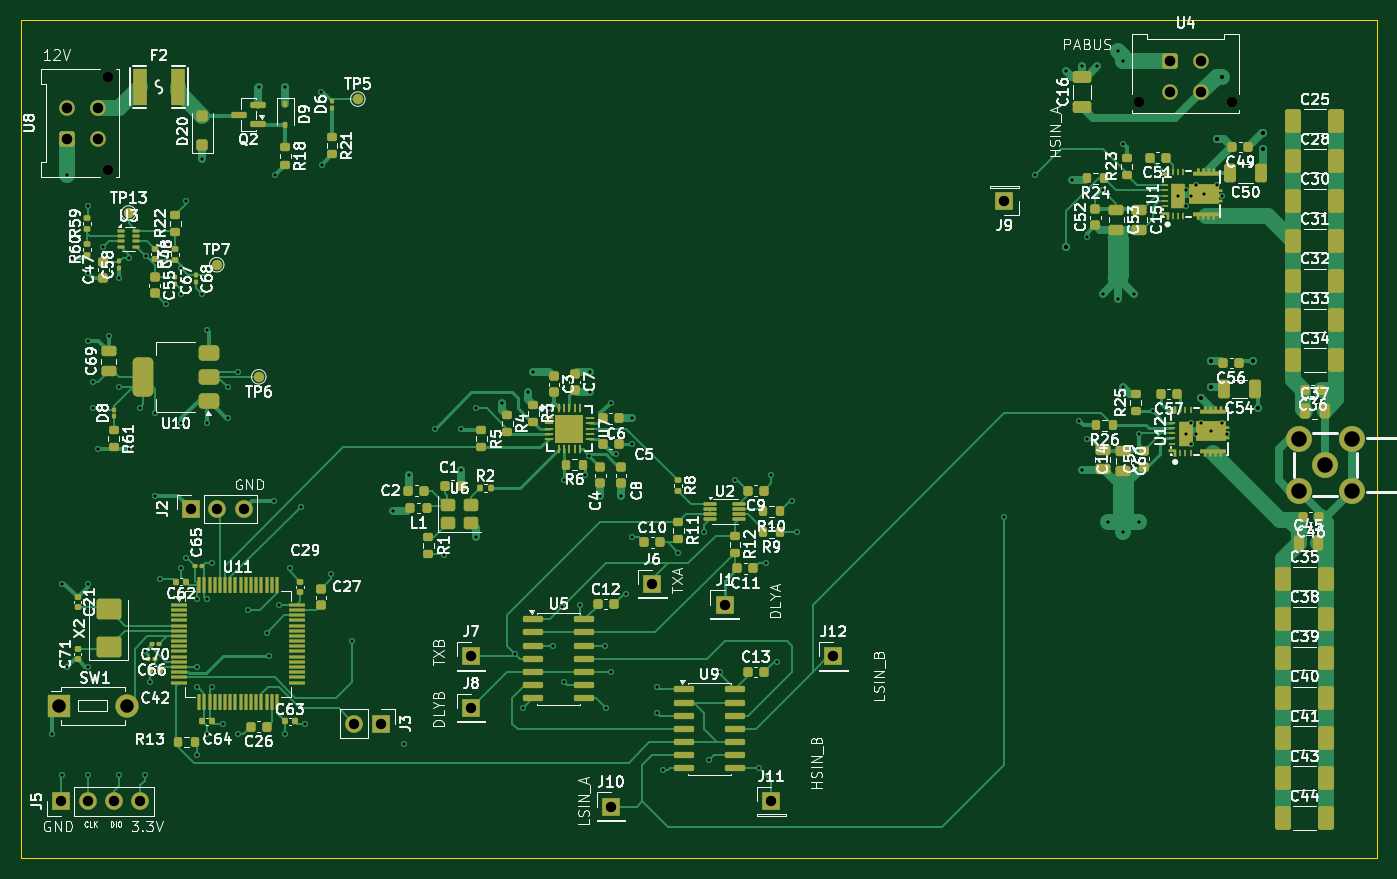
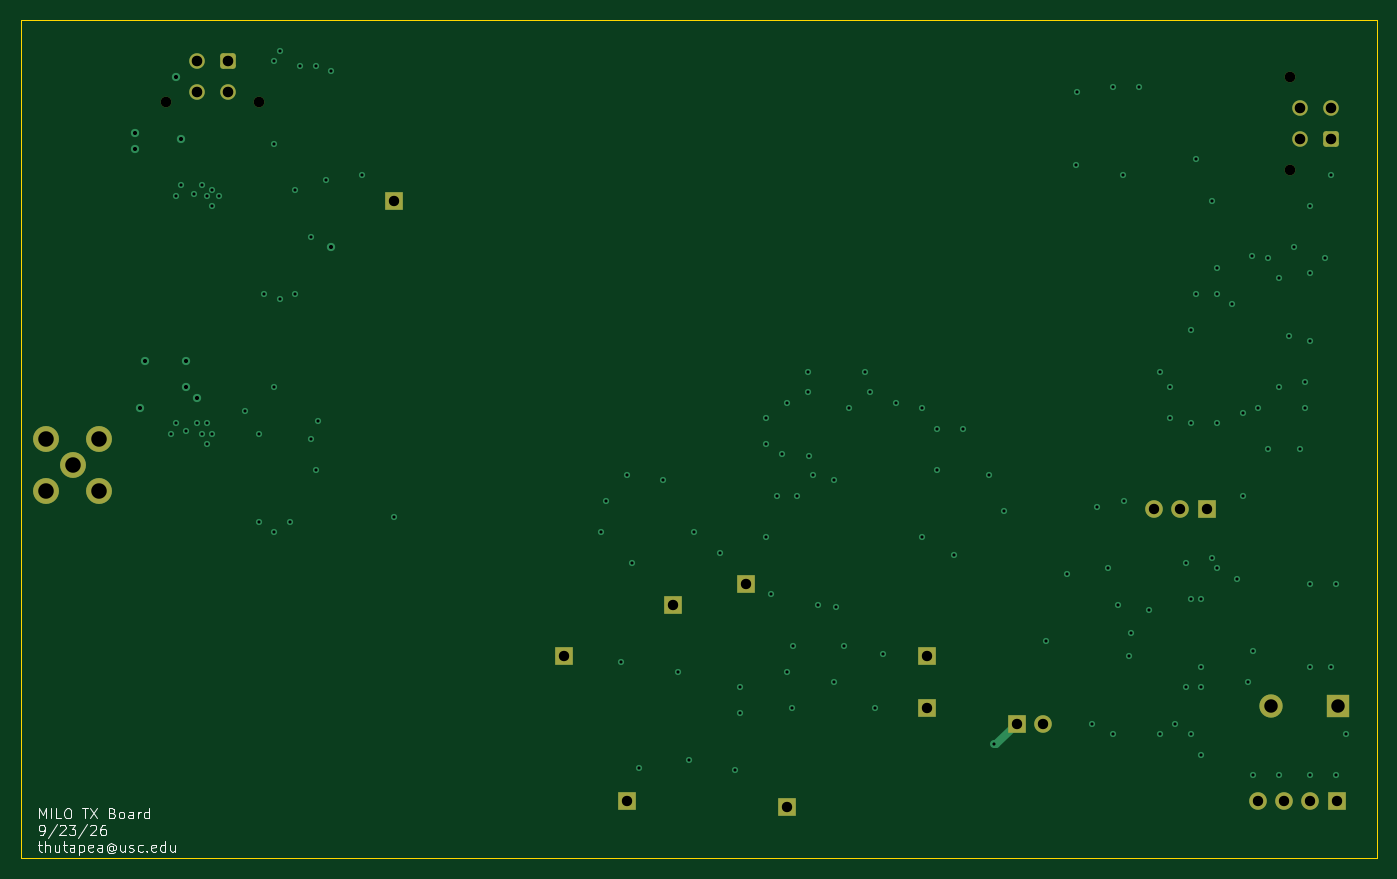
Circuit board: 10 layer files. Board 131.0 x 81.0 mm.
- bottom_copper: TX-B_Cu.gbl (9130 bytes)
- bottom_mask: TX-B_Mask.gbs (2744 bytes)
- paste: TX-B_Paste.gbp (462 bytes)
- bottom_silk: TX-B_Silkscreen.gbo (19173 bytes)
- outline: TX-Edge_Cuts.gm1 (624 bytes)
- top_copper: TX-F_Cu.gtl (80012 bytes)
- top_mask: TX-F_Mask.gts (21533 bytes)
- paste: TX-F_Paste.gtp (19555 bytes)
- top_silk: TX-F_Silkscreen.gto (256840 bytes)
- drill: TX.drl (3669 bytes)

=== bottom_copper: TX-B_Cu.gbl (9130 bytes, source omitted) ===
=== bottom_mask: TX-B_Mask.gbs (2744 bytes, source withheld) ===
=== paste: TX-B_Paste.gbp ===
%TF.GenerationSoftware,KiCad,Pcbnew,10.0.5*%
%TF.CreationDate,2026-09-23T08:49:43-07:00*%
%TF.ProjectId,TX,54582e6b-6963-4616-945f-706362585858,rev?*%
%TF.SameCoordinates,Original*%
%TF.FileFunction,Paste,Bot*%
%TF.FilePolarity,Positive*%
%FSLAX46Y46*%
G04 Gerber Fmt 4.6, Leading zero omitted, Abs format (unit mm)*
G04 Created by KiCad (PCBNEW 10.0.5) date 2026-09-23 08:49:43*
%MOMM*%
%LPD*%
G01*
G04 APERTURE LIST*
G04 APERTURE END LIST*
M02*

=== bottom_silk: TX-B_Silkscreen.gbo (19173 bytes, source omitted) ===
=== outline: TX-Edge_Cuts.gm1 ===
%TF.GenerationSoftware,KiCad,Pcbnew,10.0.5*%
%TF.CreationDate,2026-09-23T08:49:43-07:00*%
%TF.ProjectId,TX,54582e6b-6963-4616-945f-706362585858,rev?*%
%TF.SameCoordinates,Original*%
%TF.FileFunction,Profile,NP*%
%FSLAX46Y46*%
G04 Gerber Fmt 4.6, Leading zero omitted, Abs format (unit mm)*
G04 Created by KiCad (PCBNEW 10.0.5) date 2026-09-23 08:49:43*
%MOMM*%
%LPD*%
G01*
G04 APERTURE LIST*
%TA.AperFunction,Profile*%
%ADD10C,0.050000*%
%TD*%
G04 APERTURE END LIST*
D10*
X94500000Y-34500000D02*
X225500000Y-34500000D01*
X225500000Y-115500000D01*
X94500000Y-115500000D01*
X94500000Y-34500000D01*
M02*

=== top_copper: TX-F_Cu.gtl (80012 bytes, source omitted) ===
=== top_mask: TX-F_Mask.gts (21533 bytes, source omitted) ===
=== paste: TX-F_Paste.gtp (19555 bytes, source omitted) ===
=== top_silk: TX-F_Silkscreen.gto (256840 bytes, source omitted) ===
=== drill: TX.drl ===
M48
; DRILL file KiCad 10.0.5 date 2026-09-23T08:49:54
; FORMAT={-:-/ absolute / metric / decimal}
; #@! TF.CreationDate,2026-09-23T08:49:54-07:00
; #@! TF.GenerationSoftware,Kicad,Pcbnew,10.0.5
; #@! TF.FileFunction,MixedPlating,1,6
FMAT,2
METRIC
; #@! TA.AperFunction,Plated,PTH,ViaDrill
T1C0.300
; #@! TA.AperFunction,Plated,PTH,ViaDrill
T2C0.400
; #@! TA.AperFunction,Plated,PTH,ComponentDrill
T3C1.000
; #@! TA.AperFunction,Plated,PTH,ComponentDrill
T4C1.020
; #@! TA.AperFunction,Plated,PTH,ComponentDrill
T5C1.300
; #@! TA.AperFunction,Plated,PTH,ComponentDrill
T6C1.500
; #@! TA.AperFunction,NonPlated,NPTH,ComponentDrill
T7C1.020
%
G90
G05
T1
X97.5Y-103.5
X98.5Y-89.0
X98.5Y-107.5
X99.0Y-49.5
X99.0Y-97.0
X99.5Y-57.5
X101.0Y-52.5
X101.0Y-59.0
X101.0Y-65.5
X101.0Y-89.0
X101.0Y-97.0
X101.0Y-107.5
X101.5Y-69.5
X101.5Y-72.0
X102.0Y-76.0
X102.5Y-56.5
X102.996Y-65.053
X104.0Y-59.5
X104.0Y-70.0
X104.0Y-107.5
X105.0Y-57.5
X105.0Y-76.0
X106.0Y-72.0
X106.5Y-95.5
X106.5Y-107.5
X106.626Y-57.374
X107.0Y-98.5
X107.5Y-72.5
X107.5Y-80.5
X108.0Y-88.5
X108.5Y-62.0
X110.0Y-58.5
X110.0Y-61.0
X110.0Y-73.5
X110.0Y-87.5
X110.5Y-52.0
X110.5Y-86.5
X111.5Y-90.5
X111.5Y-97.0
X111.5Y-99.0
X111.5Y-105.5
X112.0Y-48.0
X112.0Y-61.0
X112.5Y-64.5
X112.5Y-73.5
X112.5Y-90.5
X112.5Y-103.5
X113.0Y-87.0
X113.0Y-99.0
X114.0Y-102.5
X114.5Y-70.0
X114.5Y-73.0
X115.5Y-68.5
X115.5Y-103.5
X116.5Y-91.5
X117.5Y-41.0
X118.25Y-93.75
X118.5Y-96.0
X119.0Y-81.0
X119.062Y-49.5
X119.5Y-91.0
X120.0Y-41.0
X120.0Y-103.5
X120.5Y-87.5
X121.538Y-81.538
X122.0Y-102.5
X123.5Y-41.5
X123.562Y-48.5
X124.5Y-88.0
X126.5Y-94.5
X130.5Y-82.0
X131.5Y-104.5
X132.0Y-78.5
X134.5Y-74.0
X135.375Y-86.25
X137.0Y-74.0
X137.0Y-78.0
X138.5Y-72.0
X138.5Y-84.5
X141.0Y-71.5
X142.25Y-95.75
X143.0Y-101.0
X143.5Y-70.5
X144.0Y-68.5
X145.5Y-72.0
X145.96Y-94.96
X146.75Y-91.25
X147.0Y-79.0
X147.0Y-98.5
X148.5Y-91.0
X149.0Y-78.5
X149.387Y-76.612
X149.5Y-68.5
X149.5Y-70.5
X150.5Y-80.5
X150.96Y-94.96
X151.0Y-101.0
X151.5Y-71.5
X151.5Y-97.5
X152.0Y-76.5
X152.5Y-80.5
X153.0Y-90.0
X153.5Y-73.0
X153.5Y-75.5
X153.5Y-84.5
X156.0Y-99.0
X156.0Y-101.5
X156.5Y-107.0
X158.0Y-86.0
X160.5Y-84.0
X161.0Y-106.0
X162.0Y-97.5
X163.5Y-79.0
X165.81Y-106.81
X166.5Y-87.0
X167.0Y-78.5
X167.5Y-96.5
X169.0Y-81.0
X169.5Y-84.0
X189.5Y-82.5
X192.5Y-49.5
X195.5Y-39.5
X196.0Y-50.0
X196.75Y-73.25
X197.0Y-39.0
X197.0Y-78.0
X197.5Y-55.5
X197.5Y-75.0
X198.5Y-39.0
X199.0Y-51.0
X199.0Y-61.0
X199.5Y-83.0
X200.5Y-37.5
X200.5Y-61.5
X201.0Y-38.5
X201.0Y-46.5
X201.0Y-70.0
X201.0Y-84.0
X202.0Y-61.0
X202.5Y-74.5
X202.5Y-83.0
X203.825Y-72.325
X206.314Y-51.55
X207.0Y-51.0
X207.0Y-52.5
X207.039Y-74.5
X207.5Y-51.5
X207.5Y-73.5
X207.5Y-75.5
X208.0Y-50.5
X208.0Y-74.5
X208.5Y-73.5
X208.777Y-51.325
X209.502Y-74.275
X210.0Y-50.5
X210.5Y-51.5
X210.5Y-73.5
X211.0Y-74.5
T2
X195.5Y-56.5
X208.5Y-71.0
X209.5Y-67.5
X209.5Y-70.0
X210.0Y-46.0
X210.5Y-40.0
X213.5Y-67.5
X214.0Y-72.0
X214.5Y-45.5
X214.5Y-47.0
T3
X98.42Y-110.0
X100.96Y-110.0
X103.5Y-110.0
X106.04Y-110.0
X110.96Y-81.775
X113.5Y-81.775
X116.04Y-81.775
X126.735Y-102.5
X129.275Y-102.5
X138.0Y-96.0
X138.0Y-101.0
X151.5Y-110.5
X155.5Y-89.0
X162.5Y-91.0
X167.0Y-110.0
X173.0Y-96.0
X189.5Y-52.0
T4
X99.0Y-43.0
X99.0Y-46.0
X102.0Y-43.0
X102.0Y-46.0
X205.5Y-38.5
X205.5Y-41.5
X208.5Y-38.5
X208.5Y-41.5
T5
X98.25Y-100.775
X104.75Y-100.775
T6
X217.96Y-74.96
X217.96Y-80.04
X220.5Y-77.5
X223.04Y-74.96
X223.04Y-80.04
T7
X102.94Y-40.0
X102.94Y-49.0
X202.5Y-42.44
X211.5Y-42.44
M30
